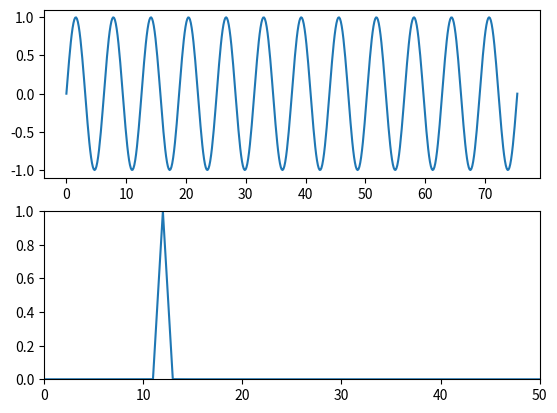

Write the Python code that produced this figure.
import matplotlib.pyplot as plt
import matplotlib.animation
import numpy as np

x = np.linspace(0,24*np.pi,512)
y = np.sin(x)

def fft(x):
    fft = np.abs(np.fft.rfft(x))
    return fft**2/(fft**2).max()

fig, (ax1,ax2) = plt.subplots(nrows=2)
line1, = ax1.plot(x,y)
line2, = ax2.plot(fft(y))
ax2.set_xlim(0,50)
ax2.set_ylim(0,1)

def update(i):
    y = np.sin((i+1)/30.*x)
    line1.set_data(x,y)
    y2 = fft(y)
    line2.set_data(range(len(y2)), y2)

ani = matplotlib.animation.FuncAnimation(fig, update, frames=60, repeat=True)
plt.show()
